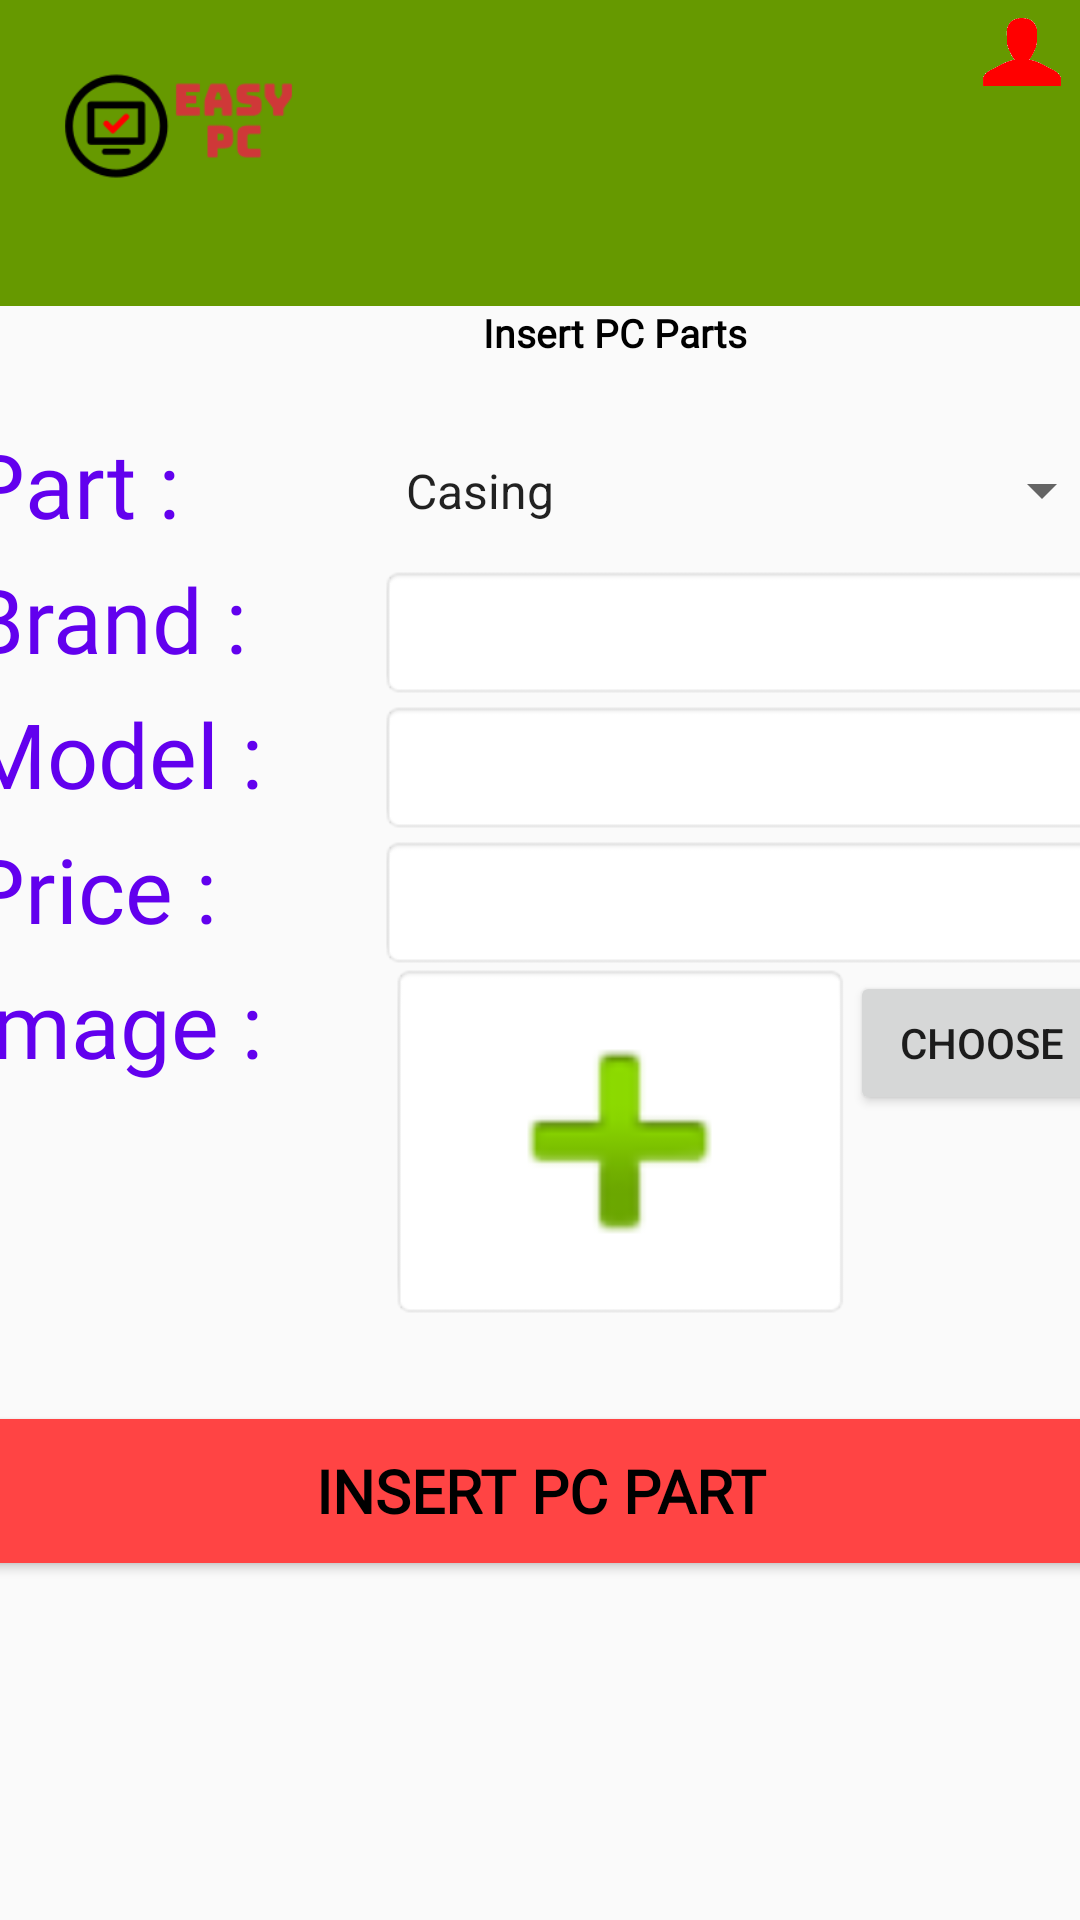

Here is an Android app screen rendered from its layout file. Give the layout XML and the strings, colors and styles it references.
<!-- AndroidManifest.xml: application theme AppTheme -->
<!-- res/layout/activity_insert_pc_parts.xml -->
<?xml version="1.0" encoding="utf-8"?>
<androidx.constraintlayout.widget.ConstraintLayout xmlns:android="http://schemas.android.com/apk/res/android"
    xmlns:app="http://schemas.android.com/apk/res-auto"
    xmlns:tools="http://schemas.android.com/tools"
    android:layout_width="match_parent"
    android:layout_height="match_parent"
    tools:context=".insert_pc_parts">

    <androidx.appcompat.widget.Toolbar
        android:id="@+id/toolbar"
        android:layout_width="417dp"
        android:layout_height="102dp"
        android:background="@android:color/holo_green_dark"
        android:minHeight="?attr/actionBarSize"
        android:theme="?attr/actionBarTheme"
        app:layout_constraintBottom_toBottomOf="parent"
        app:layout_constraintEnd_toEndOf="parent"
        app:layout_constraintHorizontal_bias="0.833"
        app:layout_constraintStart_toStartOf="parent"
        app:layout_constraintTop_toTopOf="parent"
        app:layout_constraintVertical_bias="0.0" />

    <ImageView
        android:id="@+id/logo"
        android:layout_width="119dp"
        android:layout_height="84dp"
        app:layout_constraintBottom_toBottomOf="parent"
        app:layout_constraintEnd_toEndOf="parent"
        app:layout_constraintHorizontal_bias="0.0"
        app:layout_constraintStart_toStartOf="parent"
        app:layout_constraintTop_toTopOf="parent"
        app:layout_constraintVertical_bias="0.0"
        app:srcCompat="@drawable/logo"
        android:contentDescription="TODO" />

    <Button
        android:id="@+id/button5"
        android:layout_width="26dp"
        android:layout_height="26dp"
        android:background="@drawable/user"
        android:text="@string/cartbtn"
        app:layout_constraintBottom_toBottomOf="parent"
        app:layout_constraintEnd_toEndOf="parent"
        app:layout_constraintHorizontal_bias="0.981"
        app:layout_constraintStart_toStartOf="parent"
        app:layout_constraintTop_toTopOf="parent"
        app:layout_constraintVertical_bias="0.007" />

    <TextView
        android:id="@+id/textView"
        android:layout_width="415dp"
        android:layout_height="68dp"
        android:fontFamily="@font/sweetfig"
        android:text="@string/insertpcparts"
        android:textAlignment="center"
        android:textColor="@android:color/background_dark"
        android:textSize="13sp"
        android:textStyle="bold"
        app:layout_constraintBottom_toBottomOf="parent"
        app:layout_constraintEnd_toEndOf="parent"
        app:layout_constraintHorizontal_bias="0.06"
        app:layout_constraintStart_toStartOf="parent"
        app:layout_constraintTop_toBottomOf="@+id/toolbar"
        app:layout_constraintVertical_bias="0.0"
        tools:ignore="@string/insertpcparts" />

    <LinearLayout
        android:id="@+id/linearLayout"
        android:layout_width="382dp"
        android:layout_height="447dp"
        android:orientation="vertical"
        app:layout_constraintBottom_toBottomOf="parent"
        app:layout_constraintEnd_toEndOf="parent"
        app:layout_constraintStart_toStartOf="parent"
        app:layout_constraintTop_toTopOf="@+id/toolbar"
        app:layout_constraintVertical_bias="0.73">

        <LinearLayout
            android:layout_width="wrap_content"
            android:layout_height="wrap_content"
            android:orientation="horizontal">

            <TextView
                android:id="@+id/textView13"
                android:layout_width="212dp"
                android:layout_height="45dp"
                android:layout_weight="1"
                android:fontFamily="@font/montserratbold"
                android:text="@string/insertpcpartsform1"
                android:textColor="@color/colorPrimary"
                android:textSize="30dp" />

            <Spinner
                android:id="@+id/spin"
                android:layout_width="318dp"
                android:layout_height="match_parent"
                android:layout_weight="1"
                android:entries="@array/parts"/>


        </LinearLayout>

        <LinearLayout
            android:layout_width="wrap_content"
            android:layout_height="wrap_content"
            android:orientation="horizontal">

            <TextView
                android:id="@+id/textView26"
                android:layout_width="212dp"
                android:layout_height="45dp"
                android:layout_weight="1"
                android:fontFamily="@font/montserratbold"
                android:text="@string/insertpcpartsform2"
                android:textColor="@color/colorPrimary"
                android:textSize="30dp" />

            <EditText
                android:id="@+id/brand"
                android:layout_width="320dp"
                android:layout_height="45dp"
                android:layout_weight="1"
                android:background="@android:drawable/editbox_background"
                android:ems="10"
                android:inputType="textPersonName" />

        </LinearLayout>

        <LinearLayout
            android:layout_width="wrap_content"
            android:layout_height="wrap_content"
            android:orientation="horizontal">

            <TextView
                android:id="@+id/textView29"
                android:layout_width="212dp"
                android:layout_height="45dp"
                android:layout_weight="1"
                android:fontFamily="@font/montserratbold"
                android:text="@string/insertpcpartsform3"
                android:textColor="@color/colorPrimary"
                android:textSize="30dp" />

            <EditText
                android:id="@+id/model"
                android:layout_width="320dp"
                android:layout_height="45dp"
                android:layout_weight="1"
                android:ems="10"
                android:inputType="textPersonName"
                android:background="@android:drawable/editbox_background" />

        </LinearLayout>

        <LinearLayout
            android:layout_width="wrap_content"
            android:layout_height="wrap_content"
            android:orientation="horizontal">

            <TextView
                android:id="@+id/textView30"
                android:layout_width="212dp"
                android:layout_height="45dp"
                android:layout_weight="1"
                android:fontFamily="@font/montserratbold"
                android:text="@string/insertpcpartsform4"
                android:textColor="@color/colorPrimary"
                android:textSize="30dp" />

            <EditText
                android:id="@+id/price"
                android:layout_width="320dp"
                android:layout_height="45dp"
                android:layout_weight="1"
                android:ems="10"
                android:inputType="textPersonName"
                android:background="@android:drawable/editbox_background"/>


        </LinearLayout>

        <LinearLayout
            android:layout_width="wrap_content"
            android:layout_height="wrap_content"
            android:orientation="horizontal">

            <TextView
                android:id="@+id/textView32"
                android:layout_width="145dp"
                android:layout_height="45dp"
                android:layout_weight="1"
                android:fontFamily="@font/montserratbold"
                android:text="@string/insertpcpartsform5"
                android:textColor="@color/colorPrimary"
                android:textSize="30dp" />

            <ImageView
                android:id="@+id/addimage"
                android:layout_width="158dp"
                android:layout_height="119dp"
                android:layout_weight="1"
                android:background="@android:drawable/editbox_background"
                app:srcCompat="@android:drawable/ic_input_add"
                android:onClick="chooseImage"/>

            <Button
                android:id="@+id/choose"
                android:layout_width="match_parent"
                android:layout_height="wrap_content"
                android:text="Choose" />

        </LinearLayout>

        <Space
            android:layout_width="match_parent"
            android:layout_height="33dp" />

        <Button
            android:id="@+id/submit"
            android:layout_width="match_parent"
            android:layout_height="wrap_content"
            android:background="@android:color/holo_red_light"
            android:fontFamily="@font/montserratbold"
            android:onClick="'insert"
            android:text="@string/insertpcpartsformsubmit"
            android:textColor="@android:color/background_dark"
            android:textSize="20dp"
            android:textStyle="bold"
            tools:ignore="OnClick" />

    </LinearLayout>

</androidx.constraintlayout.widget.ConstraintLayout>
<!-- resources referenced by this layout -->
<resources>
  <array name="parts">
          <item>Casing</item>
          <item>Processor</item>
          <item>RAM</item>
          <item>SSD</item>
          <item>Hard Disk</item>
          <item>Motherboard</item>
          <item>VGA</item>
          <item>Power Supply</item>
      </array>
  <!-- drawable logo: png bitmap (drawable, 4778 bytes) -->
  <!-- drawable user: png bitmap (drawable-v24, 3927 bytes) -->
  <string name="cartbtn" />
  <string name="insertpcparts">Insert PC Parts</string>
  <string name="insertpcpartsform1">Part :</string>
  <string name="insertpcpartsform2">Brand :</string>
  <string name="insertpcpartsform3">Model :</string>
  <string name="insertpcpartsform4">Price :</string>
  <string name="insertpcpartsform5">Image :</string>
  <string name="insertpcpartsformsubmit">INSERT PC PART</string>
  <style name="AppTheme" parent="Theme.AppCompat.Light.DarkActionBar">
          
          <item name="colorPrimary">@color/colorPrimary</item>
          <item name="colorPrimaryDark">@color/colorPrimaryDark</item>
          <item name="colorAccent">@color/colorAccent</item>
      </style>
  <!-- not gathered from this repository: default colours our renderer supplied (Android Studio template values) -->
  <color name="colorPrimary">#FF6200EE</color>
  <color name="colorPrimaryDark">#FF3700B3</color>
  <color name="colorAccent">#FF03DAC5</color>
</resources>
